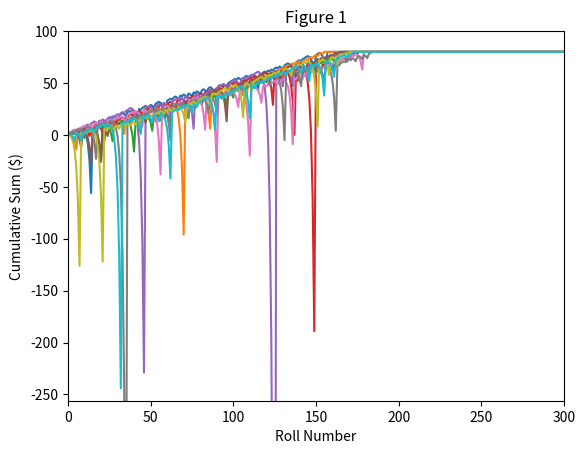
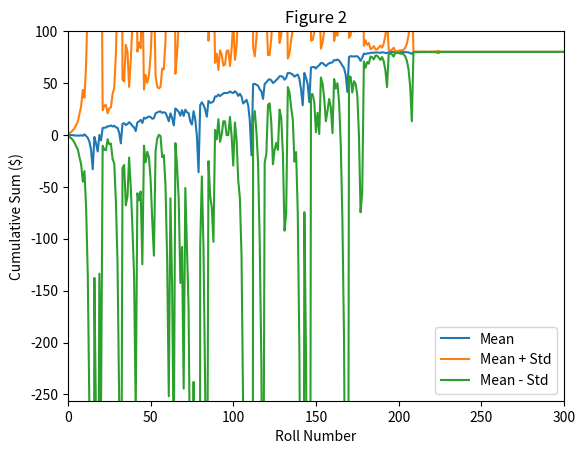
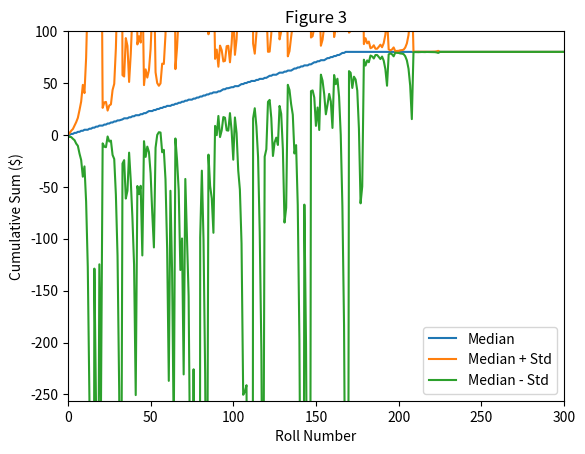
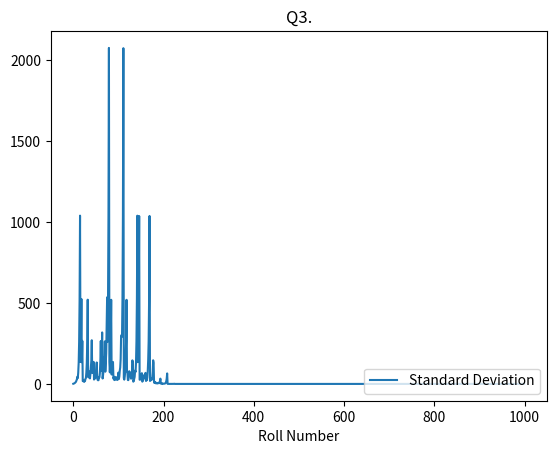
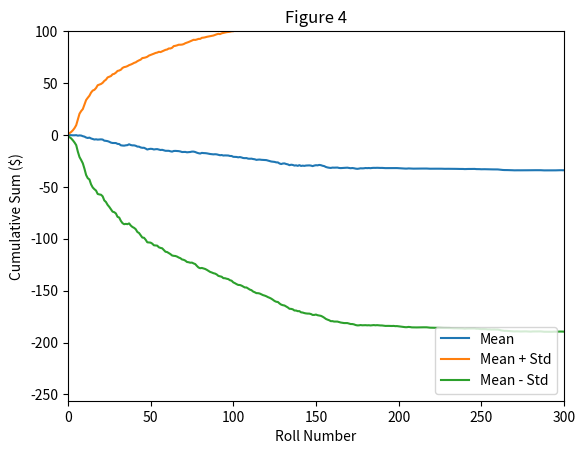
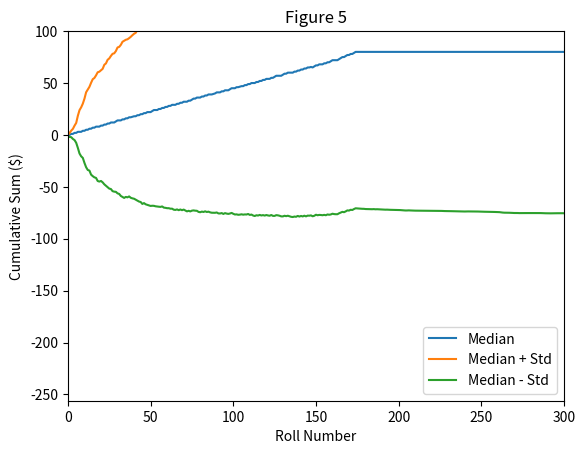
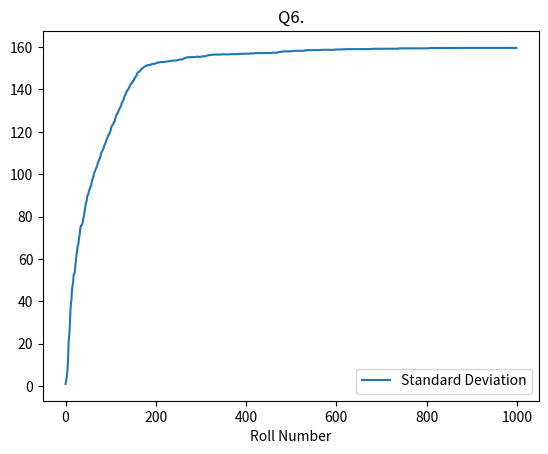

Generate these figures, in order, with matplotlib:
"""Assess a betting strategy.

Copyright 2018, Georgia Institute of Technology (Georgia Tech)
Atlanta, Georgia 30332
All Rights Reserved

Template code for CS 4646/7646

Georgia Tech asserts copyright ownership of this template and all derivative
works, including solutions to the projects assigned in this course. Students
and other users of this template code are advised not to share it with others
or to make it available on publicly viewable websites including repositories
such as github and gitlab.  This copyright statement should not be removed
or edited.

We do grant permission to share solutions privately with non-students such
as potential employers. However, sharing with other current or future
students of CS 7646 is prohibited and subject to being investigated as a
GT honor code violation.

-----do not edit anything above this line---

Student Name: Joao Matheus Nascimento Francolin
GT User ID: jfrancolin3
GT ID: 903207758
"""

import numpy as np
import matplotlib.pyplot as plt

def author():
    return 'jfrancolin3'

def gtid():
    return 903207758

def get_spin_result(win_prob):
    result = False
    if np.random.random() <= win_prob:
        result = True

    return result

def test_code():
    win_prob = 18 / 38 # set appropriately to the probability of a win
    np.random.seed(gtid()) # do this only once
    # print(get_spin_result(win_prob)) # test the roulette spin

    # add your code here to implement the experiments
    experiment_1(win_prob)
    experiment_2(win_prob)

def strategy_simulator(max_trials, win_prob):

    winnings = np.zeros(1000, int)
    trial_counter = 0

    while trial_counter < max_trials:
        cum_sum = 0
        index = 0
        new_row = np.zeros(1000, int)

        while cum_sum < 80:
            trial_win = False
            bet = 1
            while not trial_win:
                trial_win = get_spin_result(win_prob)
                if trial_win:
                    cum_sum += bet
                else:
                    cum_sum -= bet
                    bet *= 2

                new_row[index] = cum_sum
                index += 1

        new_row[index:new_row.size] = new_row[index - 1]
        winnings = np.vstack((winnings, new_row))
        trial_counter += 1

    return winnings[1:,:].T

def experiment_1(win_prob):

    winnings = strategy_simulator(10, win_prob)

    # Figure 1
    plt.plot(winnings)
    plt.axis([0, 300, -256, 100])
    plt.title('Figure 1')
    plt.xlabel('Roll Number')
    plt.ylabel('Cumulative Sum ($)')
    plt.savefig('Figure_1.png')
    plt.close()

    winnings = strategy_simulator(1000, win_prob)
    mean = winnings.mean(axis = 1)
    median = np.median(winnings, axis = 1)
    std = winnings.std(axis = 1)

    # Figure 2
    plt.plot(mean, label='Mean')
    plt.plot(mean + std, label='Mean + Std')
    plt.plot(mean - std, label='Mean - Std')
    plt.axis([0, 300, -256, 100])
    plt.title('Figure 2')
    plt.xlabel('Roll Number')
    plt.ylabel('Cumulative Sum ($)')
    plt.legend(loc='lower right')
    plt.savefig('Figure_2.png')
    plt.close()

    # Figure 3
    plt.plot(median, label='Median')
    plt.plot(median + std, label='Median + Std')
    plt.plot(median - std, label='Median - Std')
    plt.axis([0, 300, -256, 100])
    plt.title('Figure 3')
    plt.xlabel('Roll Number')
    plt.ylabel('Cumulative Sum ($)')
    plt.legend(loc='lower right')
    plt.savefig('Figure_3.png')
    plt.close()

    # Questions
    print('Q1. ', sum(winnings[-1,:] == 80) / 1000)
    print('Q2. ', sum(winnings[-1,:]) / 1000)
    plt.title('Q3.')
    plt.plot(std, label='Standard Deviation')
    plt.xlabel('Roll Number')
    plt.legend(loc='lower right')
    plt.savefig('Q3.png')
    plt.close()

def realistic_simulator(max_trials, win_prob):

    winnings = np.zeros(1000, int)
    trial_counter = 0

    while trial_counter < max_trials:
        cum_sum = 0
        index = 0
        bank = 256
        new_row = np.zeros(1000, int)

        while (cum_sum < 80)  and (cum_sum > -256):
            trial_win = False
            bet = 1
            while not trial_win:
                trial_win = get_spin_result(win_prob)
                if trial_win:
                    cum_sum += bet
                else:
                    cum_sum -= bet
                    bet *= 2

                    if bet > (bank + cum_sum):
                        bet = bank + cum_sum

                new_row[index] = cum_sum
                index += 1

                if cum_sum <= -256:
                    break

        new_row[index:new_row.size] = new_row[index - 1]
        winnings = np.vstack((winnings, new_row))
        trial_counter += 1

    return winnings[1:,:].T

def experiment_2(win_prob):

    winnings = realistic_simulator(1000, win_prob)
    mean = winnings.mean(axis = 1)
    median = np.median(winnings, axis = 1)
    std = winnings.std(axis = 1)

    # Figure 4
    plt.plot(mean, label='Mean')
    plt.plot(mean + std, label='Mean + Std')
    plt.plot(mean - std, label='Mean - Std')
    plt.axis([0, 300, -256, 100])
    plt.title('Figure 4')
    plt.xlabel('Roll Number')
    plt.ylabel('Cumulative Sum ($)')
    plt.legend(loc='lower right')
    plt.savefig('Figure_4.png')
    plt.close()

    # Figure 5
    plt.plot(median, label='Median')
    plt.plot(median + std, label='Median + Std')
    plt.plot(median - std, label='Median - Std')
    plt.axis([0, 300, -256, 100])
    plt.title('Figure 5')
    plt.xlabel('Roll Number')
    plt.ylabel('Cumulative Sum ($)')
    plt.legend(loc='lower right')
    plt.savefig('Figure_5.png')
    plt.close()

    # Questions
    print('Q4. ', sum(winnings[-1,:] == 80) / 1000)
    # print('Q5_+80. ', sum(winnings[-1,:] == 80))
    # print('Q5_-256. ', sum(winnings[-1,:] == -256))
    print('Q5. ', sum(winnings[-1,:]) / 1000)
    plt.title('Q6.')
    plt.plot(std, label='Standard Deviation')
    plt.xlabel('Roll Number')
    plt.legend(loc='lower right')
    plt.savefig('Q6.png')
    plt.close()

if __name__ == "__main__":
    test_code()
